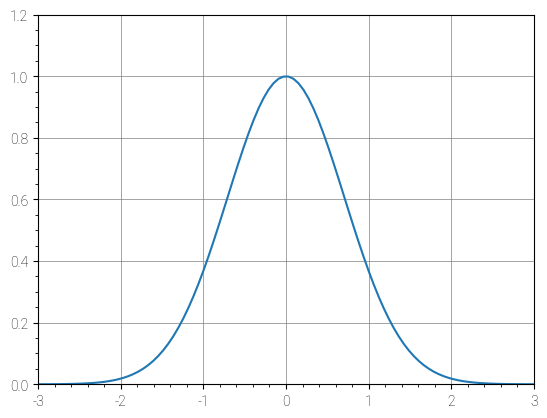
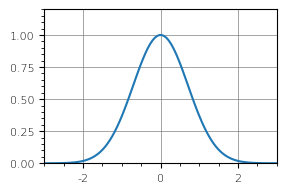
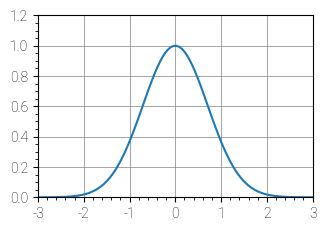
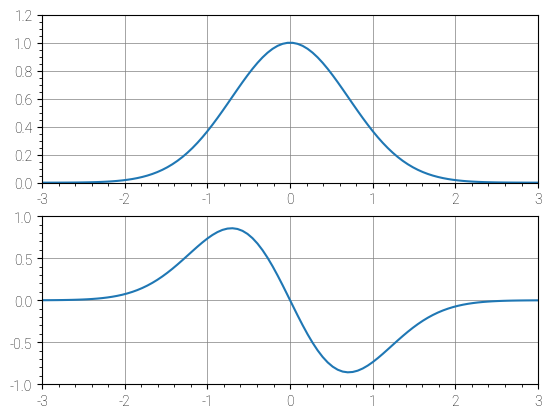
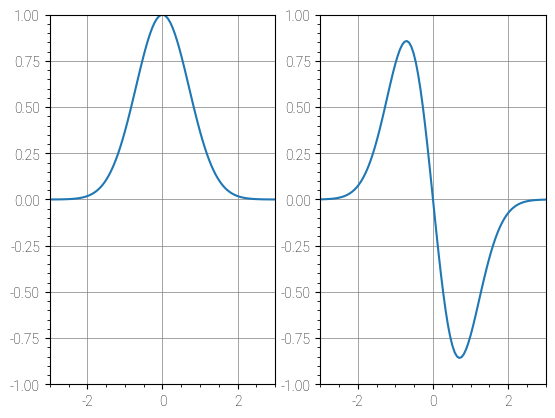
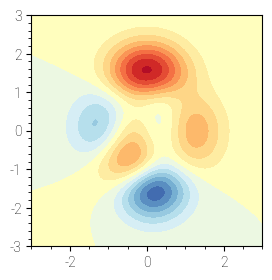
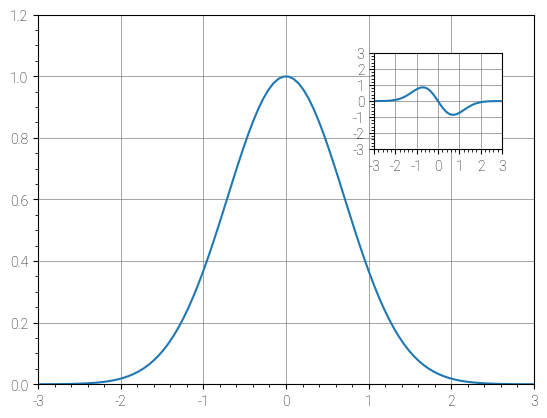
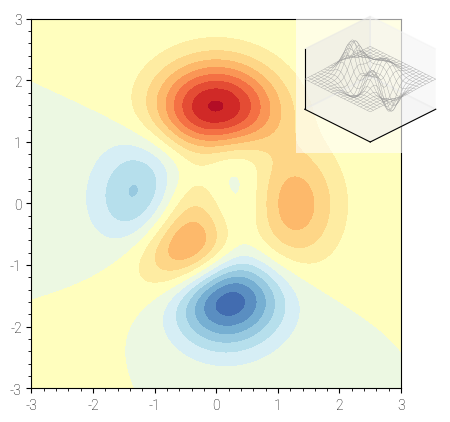
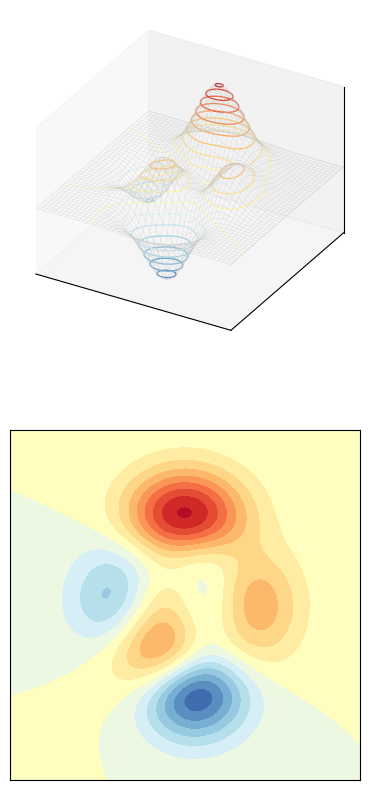

Write Python code to recreate these figures, in order.





#%%%%%%%%%%%%%%%%%%%%%%%%%%%%%%%%%%%%%%%%%%%%% Bk_2_Ch03_01 图片对象规格



import matplotlib.pyplot as plt
import numpy as np
from sympy import symbols, lambdify, exp, diff

# import os
# # 如果文件夹不存在，创建文件夹
# if not os.path.isdir("Figures"):
#     os.makedirs("Figures")


plt.rcParams  # 调取所有默认绘图设置
print(plt.rcParams.get('figure.figsize')) # 调取图片默认大小


# 设置图片参数
p = plt.rcParams
p["font.sans-serif"] = ["Roboto"]
p["font.weight"] = "light"
p["ytick.minor.visible"] = True
p["xtick.minor.visible"] = True
p["axes.grid"] = True
p["grid.color"] = "0.5"
p["grid.linewidth"] = 0.5



# 定义函数
x, y = symbols("x, y")
f = exp(-x**2)
f_fcn = lambdify(x, f)

x_array = np.linspace(-3,3,100)
f_array = f_fcn(x_array)

df_dx = diff(f, x)
df_dx_fcn = lambdify(x, df_dx)
df_dx_array = df_dx_fcn(x_array)



# 一元函数图像
fig = plt.figure()
ax = fig.add_subplot(1, 1, 1)
ax.plot(x_array, f_array)
ax.set_xlim(-3, 3)
ax.set_ylim(0, 1.2)
# fig.savefig('Figures/默认大小.svg', format='svg')
plt.show()






# 图片大小
fig = plt.figure(figsize = (3, 2))
# 图片宽度：3 inches；图片高度：2 inches
ax = fig.add_subplot(1, 1, 1)
# 或者 111
ax.plot(x_array, f_array)
ax.set_xlim(-3, 3)
ax.set_ylim(0, 1.2)
plt.xticks(fontname = "Times New Roman")
plt.xticks(fontsize = "8")
plt.yticks(fontname = "Times New Roman")
plt.yticks(fontsize = "8")
plt.show()
# fig.savefig('3 inch x 2 inch.svg', format='svg')




cm = 1/2.54
# 将厘米 cm 转化为 inch

fig = plt.figure(figsize = (9 * cm, 6 * cm))
# 图片宽度：9 厘米；图片高度：6 厘米
ax = fig.add_subplot(1, 1, 1)
# 或者 111
ax.plot(x_array, f_array)
ax.set_xlim(-3, 3)
ax.set_ylim(0, 1.2)

# fig.savefig('Figures/9 cm x 6 cm.svg', format='svg')



# 调整边距
fig, ax = plt.subplots()

# 调整边距
plt.subplots_adjust(left=0.2, right=0.8, bottom=0.2, top=0.8)

# 显示图像
plt.show()




# 轴对象位置、大小
fig = plt.figure()
ax1 = fig.add_axes([0.5,0.5,0.5,0.5])
ax2 = fig.add_axes([0.25, 0.25, 0.5, 0.5])

# 2行1列
fig = plt.figure()
ax_1 = fig.add_subplot(2, 1, 1)
ax_1.plot(x_array, f_array)
ax_1.set_xlim(-3, 3)
ax_1.set_ylim(0, 1.2)

ax_2 = fig.add_subplot(2, 1, 2)
ax_2.plot(x_array, df_dx_array)
ax_2.set_xlim(-3, 3)
ax_2.set_ylim(-1, 1)

# fig.savefig('Figures/两行一列.svg', format='svg')




fig = plt.figure()

ax1 = fig.add_axes([0.125,0.11 + 0.42,.775,.35])
ax1.plot(x_array, f_array)
ax1.set_xlim(-3, 3)
ax1.set_ylim(0, 1.2)

ax2 = fig.add_axes([0.125,0.11,.775,.35])
ax2.plot(x_array, df_dx_array)
ax2.set_xlim(-3, 3)
ax2.set_ylim(-1, 1)


# 1行2列
fig = plt.figure()
ax_1 = fig.add_subplot(1,2,1)
ax_1.plot(x_array, f_array)
ax_1.set_xlim(-3, 3)
ax_1.set_ylim(-1, 1)

ax_2 = fig.add_subplot(1,2,2)
ax_2.plot(x_array, df_dx_array)
ax_2.set_xlim(-3, 3)
ax_2.set_ylim(-1, 1)

# fig.savefig('一行两列.svg', format='svg')


# 二元函数
# 用 sympy 库定义 MATLAB二元函数 peaks()
f_xy =  3*(1-x)**2*exp(-(x**2) - (y+1)**2)\
    - 10*(x/5 - x**3 - y**5)*exp(-x**2-y**2)\
    - 1/3*exp(-(x+1)**2 - y**2)

f_xy_fcn = lambdify([x,y],f_xy)
# 将符号函数表达式转换为Python函数

# Reference:
# https://www.mathworks.com/help/matlab/ref/peaks.html

## 自定义mesh函数
def mesh(num = 101):

    # number of mesh grids
    x_array = np.linspace(-3,3,num)
    y_array = np.linspace(-3,3,num)
    xx,yy = np.meshgrid(x_array,y_array)

    return xx, yy

# 填充等高线
xx, yy = mesh(num = 6*100 + 1)
ff = f_xy_fcn(xx,yy)

fig, ax = plt.subplots(figsize = (3,3))

ax.contourf(xx, yy, ff,
           levels = np.linspace(-8,9,18),
           cmap = 'RdYlBu_r')

# ax.set_xlabel('$\it{x_1}$', fontsize=8)
# ax.set_ylabel('$\it{x_2}$', fontsize=8)
ax.set_xlim(xx.min(), xx.max())
ax.set_ylim(yy.min(), yy.max())
ax.grid(False)
# plt.xticks(fontname = "Times New Roman")
# plt.xticks(fontsize = "8")
# plt.yticks(fontname = "Times New Roman")
# plt.yticks(fontsize = "8")
ax.set_aspect('equal', adjustable='box')

# fig.savefig('Figures/3 inch X 3 inch.svg', format='svg')



# 图中图
fig = plt.figure()
ax = fig.add_subplot(1, 1, 1)
ax.plot(x_array, f_array)
ax.set_xlim(-3, 3)
ax.set_ylim(0, 1.2)

ax_zoom = fig.add_axes([0.65,0.6,0.2, 0.2])
ax_zoom.plot(x_array, df_dx_array)
ax_zoom.set_xlim(-3, 3)
ax_zoom.set_ylim(-1, 1)
ax_zoom.set_xticks(np.arange(-3,4))
ax_zoom.set_yticks(np.arange(-3,4))
plt.show()
# fig.savefig('Figures/图中图.svg', format='svg')






fig, ax = plt.subplots()

ax.contourf(xx, yy, ff,
           levels = np.linspace(-8,9,18),
           cmap = 'RdYlBu_r')

ax.set_xlim(xx.min(), xx.max())
ax.set_ylim(yy.min(), yy.max())
ax.grid(False)
ax.set_aspect('equal', adjustable='box')

ax_zoom = fig.add_axes([0.6, 0.6,0.3, 0.3], projection='3d')
ax_zoom.plot_wireframe(xx,yy, ff,
                  color = [0.6, 0.6, 0.6],
                  rstride=30, cstride=30,
                  linewidth = 0.25)

ax_zoom.set_proj_type('ortho')
# 另外一种设定正交投影的方式

ax_zoom.set_xlim(xx.min(), xx.max())
ax_zoom.set_ylim(yy.min(), yy.max())
ax_zoom.set_zlim(-8, 8)
ax_zoom.patch.set_alpha(0.6)
ax_zoom.view_init(azim=-135, elev=30)
ax_zoom.grid(False)
ax_zoom.set_xticks([])
ax_zoom.set_yticks([])
ax_zoom.set_zticks([])
plt.show()
# fig.savefig('Figures/三维图中图.svg', format='svg')









#%%%%%%%%%%%%%%%%%%%%%%%%%%%%%%%%%%%%%%%%%%%%% Bk_2_Ch03_02  混合二维、三维可视化方案¶
import matplotlib.pyplot as plt
import numpy as np
from sympy import symbols, lambdify, exp, diff

import os

# 如果文件夹不存在，创建文件夹
if not os.path.isdir("Figures"):
    os.makedirs("Figures")



x, y = symbols("x, y")
# 用 sympy 库定义 MATLAB二元函数 peaks()
f_xy =  3*(1-x)**2*exp(-(x**2) - (y+1)**2)\
    - 10*(x/5 - x**3 - y**5)*exp(-x**2-y**2)\
    - 1/3*exp(-(x+1)**2 - y**2)

f_xy_fcn = lambdify([x,y],f_xy)
# 将符号函数表达式转换为Python函数

# Reference:
# https://www.mathworks.com/help/matlab/ref/peaks.html


def mesh(num = 101):

    # number of mesh grids
    x_array = np.linspace(-3,3,num)
    y_array = np.linspace(-3,3,num)
    xx,yy = np.meshgrid(x_array,y_array)

    return xx, yy


xx, yy = mesh(num = 6*100 + 1)
ff = f_xy_fcn(xx,yy)



# Set up a figure twice as tall as it is wide
fig = plt.figure(figsize=(5,10))

ax = fig.add_subplot(2, 1, 1, projection = '3d')

ax.plot_wireframe(xx, yy, ff, color = '0.8', lw = 0.2)

ax.contour(xx, yy, ff,
           levels = np.linspace(-8,9,18),
           cmap = 'RdYlBu_r', linewidths = 1)

ax.set_proj_type('ortho')
ax.set_xlim(xx.min(), xx.max())
ax.set_ylim(yy.min(), yy.max())
ax.set_xticks([])
ax.set_yticks([])
ax.set_zticks([])
ax.grid(False)

ax = fig.add_subplot(2, 1, 2)

ax.contourf(xx, yy, ff,
           levels = np.linspace(-8,9,18),
           cmap = 'RdYlBu_r')

ax.set_xlim(xx.min(), xx.max())
ax.set_ylim(yy.min(), yy.max())
ax.grid(False)
ax.set_xticks([])
ax.set_yticks([])
ax.set_aspect('equal', adjustable='box')

# fig.savefig('Figures/add_subplot混合二维、三维.svg', format='svg')



import matplotlib.pyplot as plt
p = plt.rcParams
p["font.sans-serif"] = ["Roboto"]
p["font.weight"] = "light"
p["ytick.minor.visible"] = False
p["xtick.minor.visible"] = False
p["axes.grid"] = True
p["grid.color"] = "0.5"
p["grid.linewidth"] = 0.5

fig = plt.figure(figsize=(5,10))
ax_2D = fig.add_subplot(3, 1, 1, aspect = 1)
# ax_2D.grid()

ax_3D = fig.add_subplot(3, 1, 2, projection = '3d')
ax_3D.set_proj_type('ortho')

ax_polar = fig.add_subplot(3, 1, 3, projection = 'polar')

# fig.savefig('Figures/三种不同projections.svg', format='svg')
